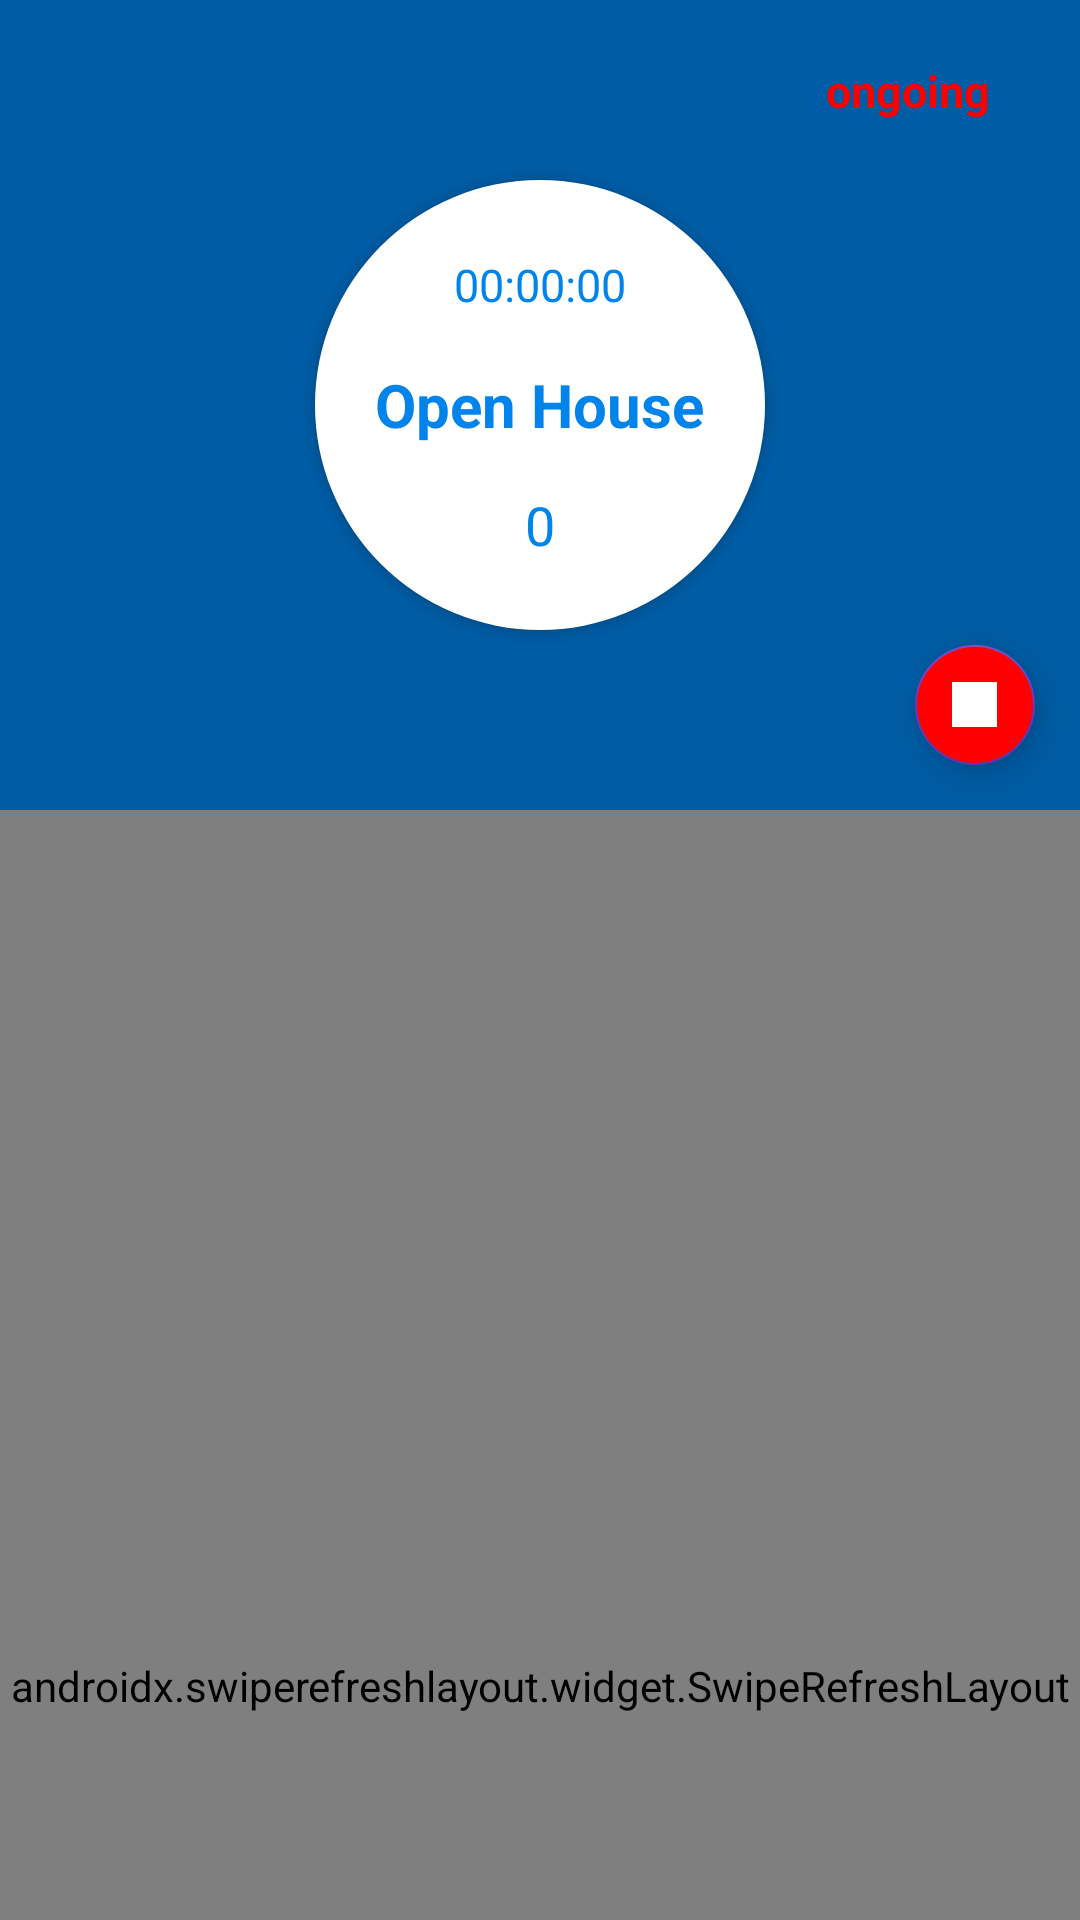

Layout XML and referenced resources for this Android screen:
<!-- AndroidManifest.xml: application theme AppTheme -->
<!-- res/layout/fragment_event_viewer.xml -->
<?xml version="1.0" encoding="utf-8"?>
<androidx.coordinatorlayout.widget.CoordinatorLayout xmlns:android="http://schemas.android.com/apk/res/android"
    xmlns:app="http://schemas.android.com/apk/res-auto"
    xmlns:tools="http://schemas.android.com/tools"
    android:layout_width="match_parent"
    android:layout_height="match_parent"
    android:background="@color/colorLightGrey">

    <com.google.android.material.appbar.AppBarLayout
        android:id="@+id/abl_main"
        android:layout_width="match_parent"
        android:layout_height="wrap_content"
        android:background="?attr/colorPrimary"
        android:theme="@style/ThemeOverlay.AppCompat.Dark.ActionBar">

        <com.google.android.material.appbar.CollapsingToolbarLayout
            android:layout_width="match_parent"
            android:layout_height="270dp"
            app:contentScrim="@color/colorMyThemeDark"
            app:layout_scrollFlags="scroll|exitUntilCollapsed|snap"
            app:scrimAnimationDuration="200">

            <ImageView
                android:layout_width="match_parent"
                android:layout_height="match_parent"
                android:background="@drawable/img_login_background"
                android:fitsSystemWindows="true"
                android:scaleType="centerCrop"
                app:layout_collapseMode="parallax" />

            <View
                android:layout_width="match_parent"
                android:layout_height="match_parent"
                android:alpha="0.3"
                android:background="@android:color/black"
                android:fitsSystemWindows="true" />

            <TextView
                android:id="@+id/tv_main_time"
                android:layout_width="wrap_content"
                android:layout_height="wrap_content"
                android:layout_gravity="center"
                android:layout_marginBottom="40dp"
                android:elevation="65dp"
                android:fitsSystemWindows="true"
                android:text="00:00:00"
                android:textColor="@color/colorMyTheme"
                android:textSize="@dimen/size_text_medium_15sp"
                app:layout_collapseMode="parallax" />

            <TextView
                android:id="@+id/tv_main_count"
                android:layout_width="wrap_content"
                android:layout_height="wrap_content"
                android:layout_gravity="center"
                android:elevation="65dp"
                android:fitsSystemWindows="true"
                android:textStyle="bold"
                android:text="Open House"
                android:textColor="@color/colorMyTheme"
                android:textSize="@dimen/size_text_huge_20sp"
                app:layout_collapseMode="parallax"

                />

            <TextView
                android:id="@+id/tv_main_description"
                android:layout_width="wrap_content"
                android:layout_height="wrap_content"
                android:layout_gravity="center"
                android:layout_marginTop="40dp"
                android:elevation="65dp"
                android:fitsSystemWindows="true"
                android:text="0"
                android:textColor="@color/colorMyTheme"
                android:textSize="@dimen/size_text_big_18sp"
                app:layout_collapseMode="parallax" />


            <Button
                android:id="@+id/btn_main_start_circle"
                android:layout_width="150dp"
                android:layout_height="150dp"
                android:layout_gravity="center"
                android:background="@drawable/bg_main_big_number"
                android:elevation="64dp"
                android:fitsSystemWindows="true"
                app:layout_collapseMode="parallax" />

            <include
                android:id="@+id/ll_ongoing_label"
                layout="@layout/view_ongoing_label"
                android:layout_width="wrap_content"
                android:layout_height="wrap_content"
                android:layout_marginTop="20dp"
                android:layout_marginEnd="30dp"
                android:layout_gravity="end|top"
                android:elevation="65dp"
                app:layout_collapseMode="pin"
                />

            <com.google.android.material.floatingactionbutton.FloatingActionButton
                android:id="@+id/fab_event_viewer_halt"
                android:layout_width="wrap_content"
                android:layout_height="wrap_content"
                android:layout_gravity="bottom|end"
                android:src="@drawable/ic_halt_no_bg"
                app:maxImageSize="15dp"
                app:fabSize="mini"
                android:backgroundTint="@color/colorRed"

                android:layout_marginEnd="15dp"
                android:layout_marginBottom="15dp"
                android:elevation="100dp"/>

            <androidx.appcompat.widget.Toolbar
                android:layout_width="match_parent"
                android:layout_height="?attr/actionBarSize"
                android:layout_gravity="top"
                android:layout_marginBottom="0dp"
                app:popupTheme="@style/ThemeOverlay.AppCompat.Light" />

        </com.google.android.material.appbar.CollapsingToolbarLayout>

    </com.google.android.material.appbar.AppBarLayout>

    
    <androidx.swiperefreshlayout.widget.SwipeRefreshLayout
        android:id="@+id/srl_main_refresh"
        android:layout_width="match_parent"
        android:layout_height="match_parent"
        app:layout_behavior="@string/appbar_scrolling_view_behavior">

        <LinearLayout
            android:layout_width="match_parent"
            android:layout_height="match_parent"
            android:background="@color/colorLightGrey"
            android:orientation="vertical">

            <RadioGroup
                android:id="@+id/rg_event_viewer_selector"
                android:layout_width="wrap_content"
                android:layout_height="wrap_content"
                android:layout_gravity="center_horizontal"

                android:layout_margin="20dp"
                android:background="@drawable/bg_page_selector"
                android:orientation="horizontal">

                <RadioButton
                    android:id="@+id/rb_event_viewer_selector_stats"
                    android:layout_width="90dp"
                    android:layout_height="30dp"
                    android:background="@drawable/bg_page_selector_button_1"
                    android:button="@null"
                    android:checked="true"
                    android:gravity="center"
                    android:text="@string/stats"
                    android:textColor="@drawable/tc_page_selector"
                    android:textSize="15sp" />

                <RadioButton
                    android:id="@+id/rb_event_viewer_selector_charts"
                    android:layout_width="90dp"
                    android:layout_height="30dp"
                    android:background="@drawable/bg_page_selector_button_2"
                    android:button="@null"
                    android:gravity="center"
                    android:text="@string/charts"
                    android:textColor="@drawable/tc_page_selector"
                    android:textSize="15sp" />
            </RadioGroup>

            <androidx.viewpager.widget.ViewPager
                android:id="@+id/vp_main_holder"
                android:layout_width="match_parent"
                android:layout_height="match_parent" />

        </LinearLayout>

    </androidx.swiperefreshlayout.widget.SwipeRefreshLayout>

</androidx.coordinatorlayout.widget.CoordinatorLayout>
<!-- res/layout/view_ongoing_label.xml (included above) -->
<?xml version="1.0" encoding="utf-8"?>
<LinearLayout xmlns:android="http://schemas.android.com/apk/res/android"
    android:layout_width="wrap_content"
    android:layout_height="wrap_content">


    <ImageView
        android:id="@+id/iv_ongoing_dot"
        android:layout_width="10dp"
        android:layout_height="10dp"
        android:elevation="65dp"
        android:fitsSystemWindows="true"
        android:fontFamily="sans-serif-black"
        android:background="@drawable/ani_ongoing"
        android:textColor="@color/colorMyTheme"
        android:layout_gravity="center_vertical"
        />

    <TextView
        android:layout_width="wrap_content"
        android:layout_height="wrap_content"
        android:textColor="@color/colorRed"
        android:layout_gravity="center_vertical"
        android:gravity="center"
        android:layout_marginLeft="5dp"
        android:text="@string/sp_ongoing"
        android:textSize="@dimen/size_text_medium_15sp"
        android:textStyle="bold"/>

</LinearLayout>
<!-- resources referenced by this layout -->
<resources>
  <color name="colorLightGrey">#F0F0F0</color>
  <color name="colorMyTheme">#0084EB</color>
  <color name="colorMyThemeDark">#006EBE</color>
  <color name="colorRed">#FF0000</color>
  <dimen name="size_text_big_18sp">18sp</dimen>
  <dimen name="size_text_huge_20sp">20sp</dimen>
  <dimen name="size_text_medium_15sp">15sp</dimen>
  <!-- drawable ani_ongoing (drawable) -->
  <?xml version="1.0" encoding="utf-8"?>
  <animation-list xmlns:android="http://schemas.android.com/apk/res/android"
      android:oneshot="false">
      <item
          android:drawable="@drawable/ani_ongoing_red_dot"
          android:duration="1000"/>
  
      <item
          android:drawable="@drawable/ani_ongoing_no_dot"
          android:duration="1000"/>
  </animation-list>
  <!-- drawable bg_main_big_number (drawable) -->
  <?xml version="1.0" encoding="utf-8"?>
  <shape android:shape="oval"
      xmlns:android="http://schemas.android.com/apk/res/android" >
  
      <solid android:color="@color/colorWhite" />
  </shape>
  <!-- drawable bg_page_selector (drawable-xxhdpi) -->
  <?xml version="1.0" encoding="utf-8"?>
  <selector xmlns:android="http://schemas.android.com/apk/res/android">
      <item>
          <shape>
              <stroke
                  android:width="1dp"
                  android:color="@color/colorMyThemeDark"/>
              <corners
                  android:radius="10dp" />
          </shape>
      </item>
  </selector>
  <!-- drawable bg_page_selector_button_1 (drawable-xxhdpi) -->
  <?xml version="1.0" encoding="utf-8"?>
  <selector xmlns:android="http://schemas.android.com/apk/res/android">
  
      <item android:state_checked="true">
          <shape>
              <solid
                  android:color="@color/colorMyTheme"/>
              <corners
                  android:bottomLeftRadius="10dp"
                  android:topLeftRadius="10dp"/>
          </shape>
      </item>
  </selector>
  <!-- drawable bg_page_selector_button_2 (drawable-xxhdpi) -->
  <?xml version="1.0" encoding="utf-8"?>
  <selector xmlns:android="http://schemas.android.com/apk/res/android">
  
      <item android:state_checked="true">
          <shape>
              <solid
                  android:color="@color/colorMyTheme"/>
              <corners
                  android:bottomRightRadius="10dp"
                  android:topRightRadius="10dp"/>
          </shape>
      </item>
      <item>
          <shape
              android:shape="line">
              <stroke
                  android:color="@color/colorMyThemeDark"
                  />
          </shape>
      </item>
  
  </selector>
  <!-- drawable ic_halt_no_bg: png bitmap (drawable-xxhdpi, 203 bytes) -->
  <!-- drawable tc_page_selector (drawable-xxhdpi) -->
  <?xml version="1.0" encoding="utf-8"?>
  <selector xmlns:android="http://schemas.android.com/apk/res/android">
      <item
          android:state_checked="false"
          android:color="@color/colorGrey"/>
  
      <item
          android:state_checked="true"
          android:color="@color/colorWhite"/>
  
  </selector>
  <string name="charts">charts</string>
  <string name="sp_ongoing" translatable="false">ongoing</string>
  <string name="stats">statistics</string>
  <style name="AppTheme" parent="Theme.AppCompat.Light.NoActionBar">
          
          <item name="colorPrimary">@color/colorPrimary</item>
          <item name="colorPrimaryDark">@color/colorPrimaryDark</item>
          <item name="colorAccent">@color/colorAccent</item>
      </style>
  <!-- drawable ani_ongoing_red_dot (drawable) -->
  <?xml version="1.0" encoding="utf-8"?>
  <selector xmlns:android="http://schemas.android.com/apk/res/android">
  
      <item>
          <shape
              android:shape="oval">
              <solid
                  android:color="@color/colorRed"/>
          </shape>
      </item>
  </selector>
  <color name="colorWhite">#FFFFFF</color>
  <color name="colorGrey">#2E000000</color>
  <color name="colorPrimary">#0084EB</color>
  <color name="colorPrimaryDark">#006EBE</color>
  <color name="colorAccent">#673AB7</color>
</resources>
